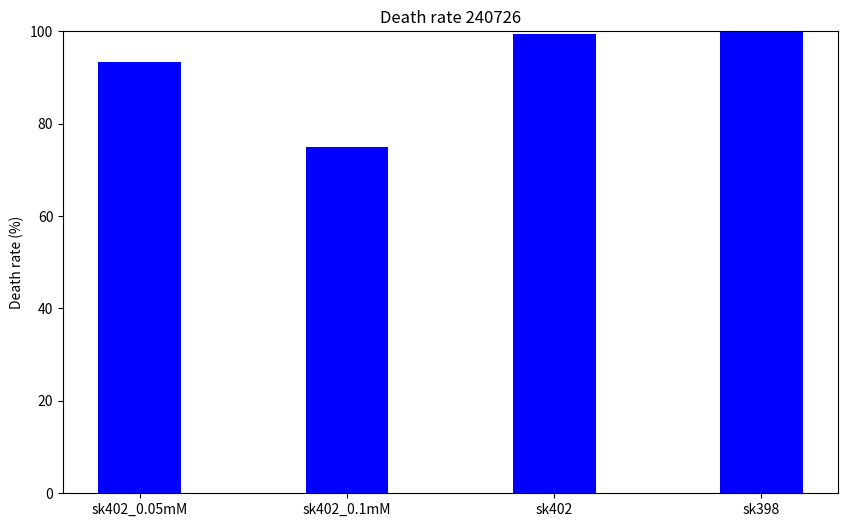

Write Python code to recreate this figure.
import matplotlib.pyplot as plt

# データ
values = [93.33333333333333, 75.0, 99.36708860759494, 100.0]
labels = ['sk402_0.05mM', 'sk402_0.1mM', 'sk402', 'sk398']

# 棒グラフの作成
plt.figure(figsize=(10, 6))
plt.bar(labels, values, color='blue', width=0.4)
#plt.xlabel('Sample')
plt.ylabel('Death rate (%)')
plt.title('Death rate 240726')
plt.ylim(0, 100)
#plt.grid(axis='y', linestyle='-', linewidth=0.5)
plt.gca().yaxis.grid(False)
# グラフの保存
plt.savefig("fig_bta_398402_240726", dpi=300)
plt.show()